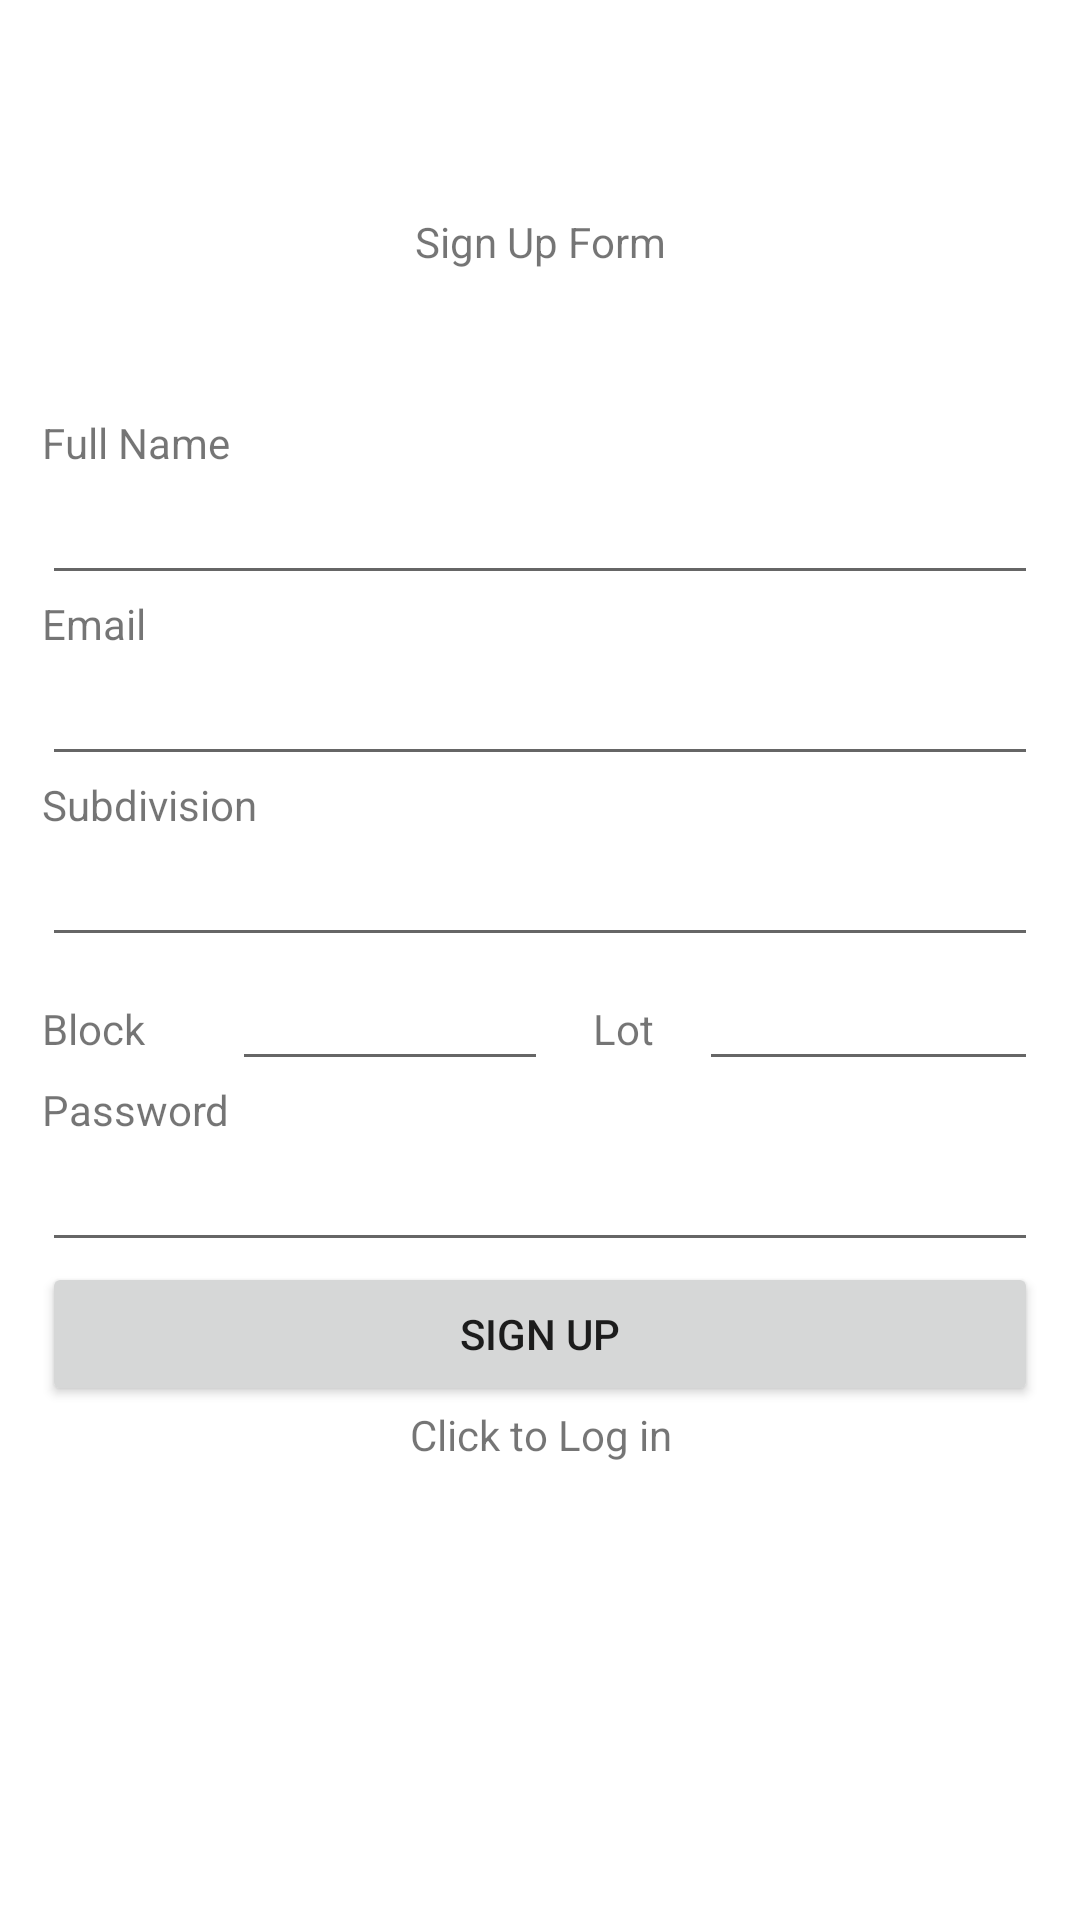

Reconstruct the res/layout file that produces this screen, plus the resources it refers to.
<!-- AndroidManifest.xml: application theme Theme.FinalMobDev -->
<!-- res/layout/activity_signup.xml -->
<?xml version="1.0" encoding="utf-8"?>
<androidx.constraintlayout.widget.ConstraintLayout xmlns:android="http://schemas.android.com/apk/res/android"
    xmlns:app="http://schemas.android.com/apk/res-auto"
    xmlns:tools="http://schemas.android.com/tools"
    android:layout_width="match_parent"
    android:layout_height="match_parent"
    tools:context=".signup">

    <LinearLayout
        android:layout_width="332dp"
        android:layout_height="498dp"
        android:orientation="vertical"
        app:layout_constraintBottom_toBottomOf="parent"
        app:layout_constraintEnd_toEndOf="parent"
        app:layout_constraintStart_toStartOf="parent"
        app:layout_constraintTop_toTopOf="parent">

        <TextView
            android:id="@+id/textView11"
            android:layout_width="match_parent"
            android:layout_height="67dp"
            android:text="@string/sign_up_form"
            android:textAlignment="center" />

        <TextView
            android:id="@+id/textView4"
            android:layout_width="match_parent"
            android:layout_height="wrap_content"
            android:text="@string/full_name" />

        <EditText
            android:id="@+id/signup_fullname"
            android:layout_width="match_parent"
            android:layout_height="wrap_content"
            android:ems="10"
            android:inputType="textPersonName"
            android:text="" />

        <TextView
            android:id="@+id/textView5"
            android:layout_width="match_parent"
            android:layout_height="wrap_content"
            android:text="@string/email" />

        <EditText
            android:id="@+id/signup_email"
            android:layout_width="match_parent"
            android:layout_height="wrap_content"
            android:ems="10"
            android:inputType="textEmailAddress" />

        <TextView
            android:id="@+id/textView6"
            android:layout_width="match_parent"
            android:layout_height="wrap_content"
            android:text="@string/subdivision" />

        <EditText
            android:id="@+id/signup_subdivision"
            android:layout_width="match_parent"
            android:layout_height="wrap_content"
            android:ems="10"
            android:inputType="textPersonName"
            android:text="" />

        <LinearLayout
            android:layout_width="match_parent"
            android:layout_height="wrap_content"
            android:orientation="horizontal">

            <TextView
                android:id="@+id/textView7"
                android:layout_width="73dp"
                android:layout_height="wrap_content"
                android:layout_weight="1"
                android:text="@string/block" />

            <EditText
                android:id="@+id/signup_block"
                android:layout_width="115dp"
                android:layout_height="wrap_content"
                android:layout_weight="1"
                android:ems="10"
                android:inputType="number" />

            <TextView
                android:id="@+id/textView8"
                android:layout_width="60dp"
                android:layout_height="wrap_content"
                android:layout_weight="1"
                android:text="@string/lot"
                android:textAlignment="center" />

            <EditText
                android:id="@+id/signup_lot"
                android:layout_width="123dp"
                android:layout_height="wrap_content"
                android:layout_weight="1"
                android:ems="10"
                android:inputType="number" />
        </LinearLayout>

        <TextView
            android:id="@+id/textView9"
            android:layout_width="match_parent"
            android:layout_height="wrap_content"
            android:text="@string/password" />

        <EditText
            android:id="@+id/signup_password"
            android:layout_width="match_parent"
            android:layout_height="wrap_content"
            android:ems="10"
            android:inputType="textPassword" />

        <ProgressBar
            android:id="@+id/progressBar"
            android:visibility="gone"
            android:layout_width="match_parent"
            android:layout_height="match_parent"
        />
        <Button
            android:id="@+id/signup_signupbtn"
            android:layout_width="match_parent"
            android:layout_height="wrap_content"
            android:text="@string/sign_up" />

        <TextView
            android:id="@+id/signup_loginbtn"
            android:layout_width="match_parent"
            android:layout_height="wrap_content"
            android:text="@string/click_to_log_in"
            android:textAlignment="center" />
    </LinearLayout>
</androidx.constraintlayout.widget.ConstraintLayout>
<!-- resources referenced by this layout -->
<resources>
  <string name="block">Block</string>
  <string name="click_to_log_in">Click to Log in</string>
  <string name="email">Email</string>
  <string name="full_name">Full Name</string>
  <string name="lot">Lot</string>
  <string name="password">Password</string>
  <string name="sign_up">Sign Up</string>
  <string name="sign_up_form">Sign Up Form</string>
  <string name="subdivision">Subdivision</string>
  <style name="Theme.FinalMobDev" parent="Theme.MaterialComponents.DayNight.DarkActionBar">
          
          <item name="colorPrimary">@color/purple_500</item>
          <item name="colorPrimaryVariant">@color/purple_700</item>
          <item name="colorOnPrimary">@color/white</item>
          
          <item name="colorSecondary">@color/teal_200</item>
          <item name="colorSecondaryVariant">@color/teal_700</item>
          <item name="colorOnSecondary">@color/black</item>
          
          <item name="android:statusBarColor">?attr/colorPrimaryVariant</item>
          
      </style>
  <!-- not gathered from this repository: default colours our renderer supplied (Android Studio template values) -->
  <color name="purple_500">#FF6200EE</color>
  <color name="purple_700">#FF3700B3</color>
  <color name="teal_200">#FF03DAC5</color>
  <color name="teal_700">#FF018786</color>
  <color name="black">#FF000000</color>
  <color name="white">#FFFFFFFF</color>
</resources>
